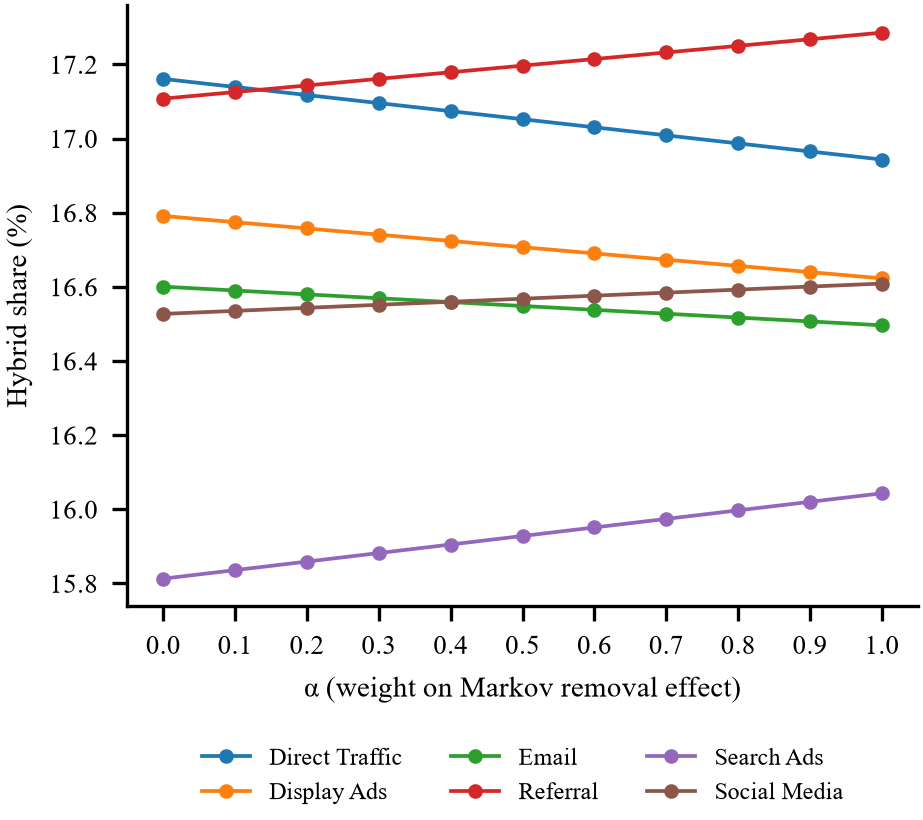

Values plotted in this chart, from the file beside it:
alpha, channel, hybrid_pct, rank
0.0, Direct Traffic, 17.16, 1
0.0, Display Ads, 16.79, 3
0.0, Email, 16.6, 4
0.0, Referral, 17.11, 2
0.0, Search Ads, 15.81, 6
0.0, Social Media, 16.53, 5
0.1, Direct Traffic, 17.14, 1
0.1, Display Ads, 16.77, 3
0.1, Email, 16.59, 4
0.1, Referral, 17.13, 2
0.1, Search Ads, 15.84, 6
0.1, Social Media, 16.54, 5
0.2, Direct Traffic, 17.12, 2
0.2, Display Ads, 16.76, 3
0.2, Email, 16.58, 4
0.2, Referral, 17.14, 1
0.2, Search Ads, 15.86, 6
0.2, Social Media, 16.54, 5
0.3, Direct Traffic, 17.1, 2
0.3, Display Ads, 16.74, 3
0.3, Email, 16.57, 4
0.3, Referral, 17.16, 1
0.3, Search Ads, 15.88, 6
0.3, Social Media, 16.55, 5
0.4, Direct Traffic, 17.07, 2
0.4, Display Ads, 16.72, 3
0.4, Email, 16.56, 5
0.4, Referral, 17.18, 1
0.4, Search Ads, 15.9, 6
0.4, Social Media, 16.56, 4
0.5, Direct Traffic, 17.05, 2
0.5, Display Ads, 16.71, 3
0.5, Email, 16.55, 5
0.5, Referral, 17.2, 1
0.5, Search Ads, 15.93, 6
0.5, Social Media, 16.57, 4
0.6, Direct Traffic, 17.03, 2
0.6, Display Ads, 16.69, 3
0.6, Email, 16.54, 5
0.6, Referral, 17.21, 1
0.6, Search Ads, 15.95, 6
0.6, Social Media, 16.58, 4
0.7, Direct Traffic, 17.01, 2
0.7, Display Ads, 16.67, 3
0.7, Email, 16.53, 5
0.7, Referral, 17.23, 1
0.7, Search Ads, 15.97, 6
0.7, Social Media, 16.58, 4
0.8, Direct Traffic, 16.99, 2
0.8, Display Ads, 16.66, 3
0.8, Email, 16.52, 5
0.8, Referral, 17.25, 1
0.8, Search Ads, 16, 6
0.8, Social Media, 16.59, 4
0.9, Direct Traffic, 16.97, 2
0.9, Display Ads, 16.64, 3
0.9, Email, 16.51, 5
0.9, Referral, 17.27, 1
0.9, Search Ads, 16.02, 6
0.9, Social Media, 16.6, 4
... 6 more rows
